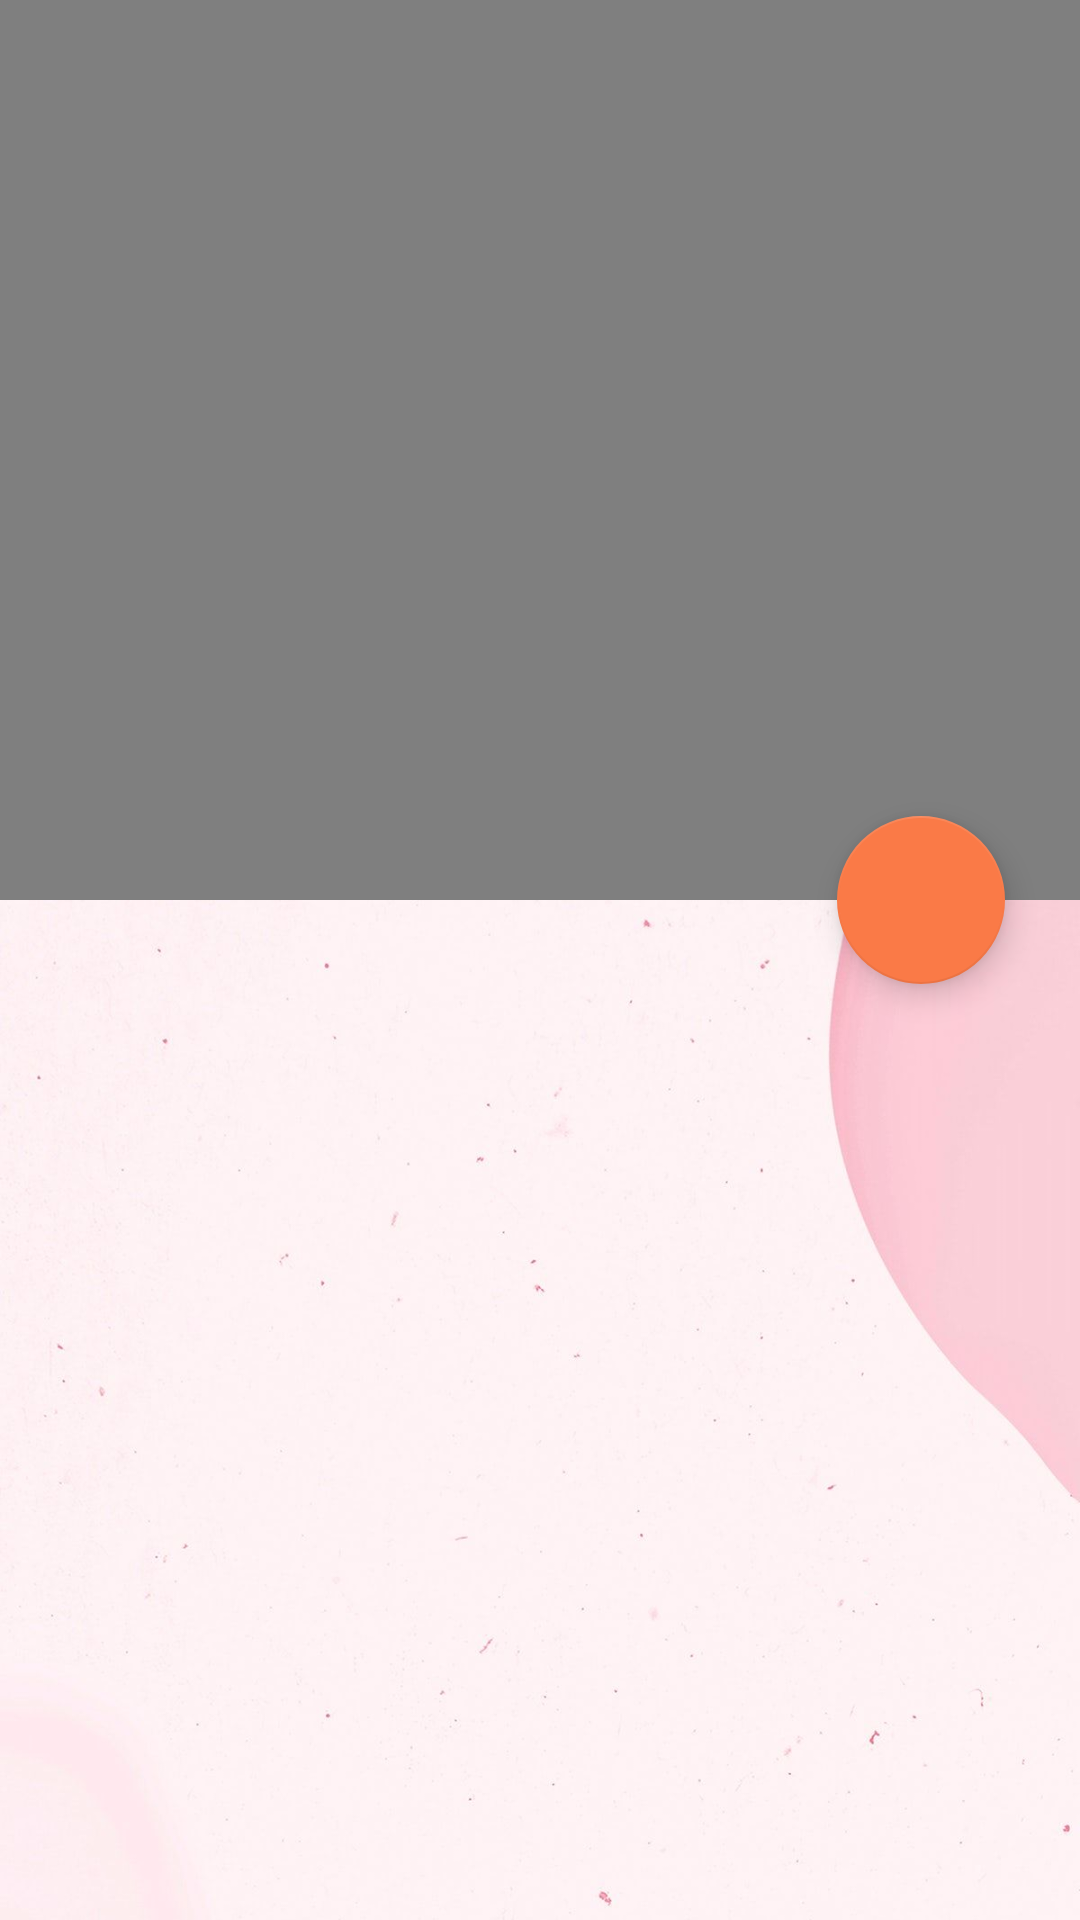

Produce the Android XML layout that renders to this screen, including the resource entries it uses.
<!-- AndroidManifest.xml: application theme Theme.PetCare -->
<!-- res/layout/activity_dog_training_detail.xml -->
<?xml version="1.0" encoding="utf-8"?>
<androidx.coordinatorlayout.widget.CoordinatorLayout xmlns:android="http://schemas.android.com/apk/res/android"
    xmlns:tools="http://schemas.android.com/tools"
    android:layout_width="match_parent"
    android:layout_height="match_parent"
    xmlns:app="http://schemas.android.com/apk/res-auto"
    android:fitsSystemWindows="true"
    tools:context=".MainActivity">

    <com.google.android.material.appbar.AppBarLayout
        android:id="@+id/appBarLayout"
        android:layout_width="match_parent"
        android:layout_height="300dp"
        android:fitsSystemWindows="true"
        android:theme="@style/ThemeOverlay.MaterialComponents.Dark">

        <com.google.android.material.appbar.CollapsingToolbarLayout
            android:id="@+id/collapsingToolbarLayout"
            android:layout_width="match_parent"
            android:layout_height="match_parent"
            android:fitsSystemWindows="true"
            app:contentScrim="@color/colorPrimary"
            app:expandedTitleMarginStart="15dp"
            app:expandedTitleMarginBottom="20dp"
            app:title="Tips"
            app:layout_scrollFlags="scroll|exitUntilCollapsed|snap">

            <VideoView
                android:id="@+id/video_Detail"
                android:layout_width="match_parent"
                android:layout_height="match_parent"

                 />

            <View
                android:layout_width="match_parent"
                android:layout_height="100dp"
                android:layout_gravity="bottom"
                android:background="@drawable/title_background"
                android:visibility="invisible" />

        </com.google.android.material.appbar.CollapsingToolbarLayout>

    </com.google.android.material.appbar.AppBarLayout>

    <androidx.core.widget.NestedScrollView
        android:id="@+id/nestedScrollView2"
        android:layout_width="match_parent"
        android:layout_height="match_parent"
        android:background="@drawable/lightpink_bg"
        android:overScrollMode="never"
        app:layout_behavior="com.google.android.material.appbar.AppBarLayout$ScrollingViewBehavior">

        <LinearLayout
            android:layout_width="match_parent"
            android:layout_height="match_parent"
            android:orientation="vertical"
            android:padding="10dp">

            <TextView
                android:id="@+id/video_title"
                android:layout_width="match_parent"
                android:layout_height="wrap_content"
                android:layout_marginTop="6dp"

                android:layout_marginBottom="6dp"
                android:textColor="@color/colorTextPrimary"
                android:textSize="30sp"
                android:textStyle="bold"></TextView>

            <TextView
                android:id="@+id/video_Desc"
                android:layout_width="match_parent"
                android:layout_height="wrap_content"
                android:textSize="20sp">

            </TextView>


        </LinearLayout>
    </androidx.core.widget.NestedScrollView>

    <LinearLayout
        android:layout_width="match_parent"
        android:layout_height="match_parent"
        android:orientation="vertical"></LinearLayout>

    <com.google.android.material.floatingactionbutton.FloatingActionButton
        android:id="@+id/btn_youtube"
        android:layout_width="wrap_content"
        android:layout_height="wrap_content"
        android:layout_marginEnd="25dp"
        android:clickable="true"
        android:src="@drawable/ic_youtube"
        app:backgroundTint="#FA7A47"
        app:layout_anchor="@id/appBarLayout"
        app:layout_anchorGravity="bottom|end|right"
        app:maxImageSize="28dp"
        app:tint="@color/colorWhite">

    </com.google.android.material.floatingactionbutton.FloatingActionButton>




</androidx.coordinatorlayout.widget.CoordinatorLayout>
<!-- resources referenced by this layout -->
<resources>
  <color name="colorPrimary">#FCF5E8</color>
  <color name="colorTextPrimary">#212121</color>
  <color name="colorWhite">#FFFFFFFF</color>
  <!-- drawable lightpink_bg: jpg bitmap (drawable, 61335 bytes) -->
  <style name="Theme.PetCare" parent="Theme.MaterialComponents.DayNight.NoActionBar">
          
          <item name="colorPrimary">@color/pink</item>
          <item name="colorPrimaryVariant">@color/orange</item>
          <item name="colorOnPrimary">@color/white</item>
          
          <item name="colorSecondary">@color/pink</item>
          <item name="colorSecondaryVariant">@color/winered</item>
          <item name="colorOnSecondary">@color/orange</item>
          
          <item name="android:statusBarColor" tools:targetApi="l">?attr/colorPrimaryVariant</item>
          
      </style>
  <color name="pink">#E9A196</color>
  <color name="orange">#FA7A47</color>
  <color name="white">#FFFFFFFF</color>
  <color name="winered">#722F37</color>
</resources>
